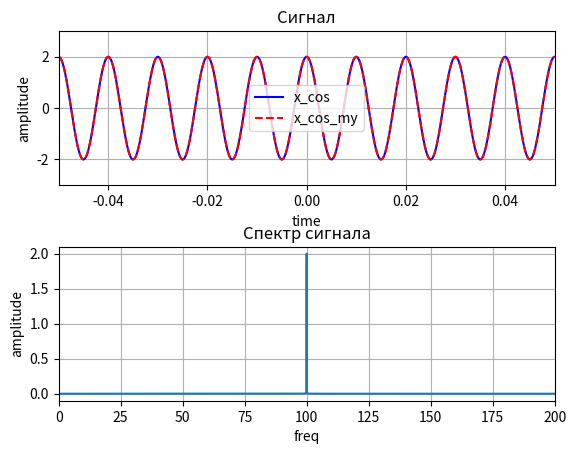

The script that saved this image:
import matplotlib.pyplot as plt
import numpy as np
from scipy.integrate import quad

class FourierSeries:
    def __init__(self, A=2.0, T=2.0):
        self.A = A
        self.T = T
        self.w = 2 * np.pi / T

    def impulse(self, t, a=0.0, b=1.0, A=2):
        return A * np.cos(omega * t)

    def compute_a0(self):
        return (2/self.T) * quad(lambda t: self.impulse(t), 0, self.T)[0]

    def compute_an(self, n):
        return (2/self.T) * quad(lambda t: self.impulse(t) * np.cos(n * self.w * t), 0, self.T)[0]

    def compute_bn(self, n):
        return (2/self.T) * quad(lambda t: self.impulse(t) * np.sin(n * self.w * t), 0, self.T)[0]

    def fourier_series(self, t, N=10):
        return (self.compute_a0() / 2) + sum([self.compute_an(n) * np.cos(n * self.w * t) + self.compute_bn(n) * np.sin(n * self.w * t) for n in range(1, N+1)])
    
A = 2.
f = 100
T = 1/f
N = 100_000
t = np.linspace(-4, 4, N)
omega = 2 * np.pi / T

proccessor = FourierSeries(A=2., T = 1/f)

x_cos = A * np.cos(omega * t)
x_cos_my = proccessor.fourier_series(t)
x_cos_fourier = np.fft.fft(x_cos)

freqs = np.fft.fftfreq(t.size, d=t[1] - t[0])
plt.subplot(2, 1, 1)
plt.plot(t, x_cos, 'b', label='x_cos')
plt.plot(t, x_cos_my, '--r', label='x_cos_my')
plt.legend()
plt.title('Сигнал')
plt.xlabel('time')
plt.ylabel('amplitude')
plt.xlim(-0.05, 0.05)
plt.ylim(-3, 3)
plt.grid(True)

plt.subplot(2, 1, 2)
plt.plot(freqs[:len(freqs)//2], 2.0 / N * np.abs(x_cos_fourier)[:len(freqs)//2])
plt.title('Спектр сигнала')
plt.xlabel('freq')
plt.ylabel('amplitude')
plt.xlim(0, 200)
plt.grid(True)

plt.subplots_adjust(wspace=0.4, hspace=0.4)
plt.show()